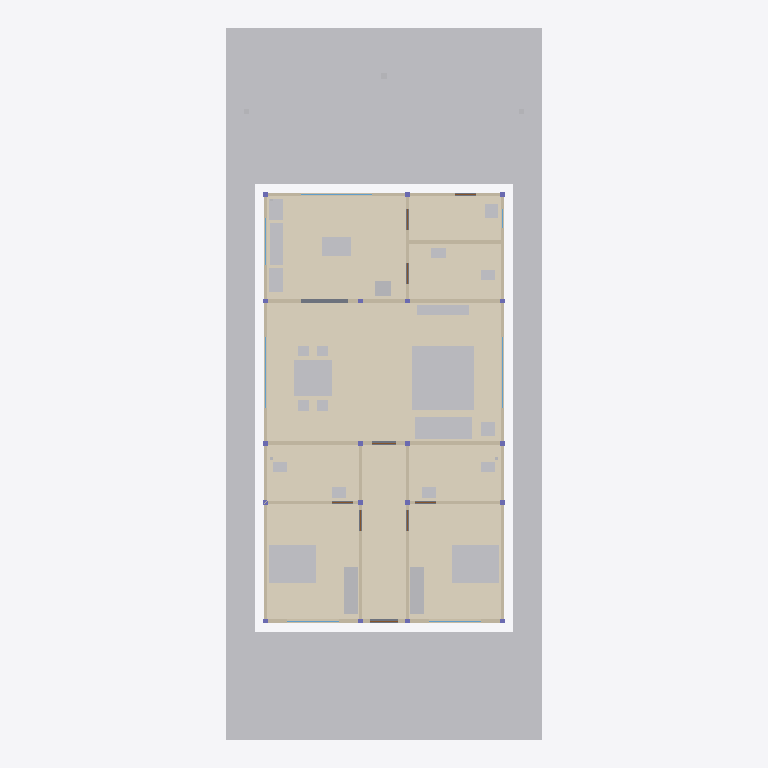
Plan cut of the same IFC building model at storey 'Térreo' (level 0.00 m, cut at 1.40 m), seen from above with north up, elements coloured by IFC class: 31 other elements (light grey), 16 walls (beige), 9 coverings (cream), 6 windows (light blue), 1 slab (grey). Cut surfaces are drawn darker.
Extent 13.6 m × 30.0 m × 7.1 m (x, y, z). Storeys (1): Térreo at 0.00 m. Elements (165): 35 IfcFooting, 21 IfcFurniture, 19 IfcColumn, 18 IfcBeam, 16 IfcWall, 13 IfcWindow, 9 IfcCovering, 9 IfcDoor, 8 IfcSanitaryTerminal, 6 IfcGeographicElement, 5 IfcPipeSegment, 3 IfcSlab.

HEADER;
FILE_DESCRIPTION(('ViewDefinition [CoordinationView]'),'2;1');
FILE_NAME('','2026-10-07T00:00:00',('Construction 4D Studio'),(''),'IfcOpenShell 0.9.0alpha0-8c614fa','IfcOpenShell 0.9.0alpha0-8c614fa','');
FILE_SCHEMA(('IFC4'));
ENDSEC;
DATA;
#1=IFCPROJECT('000DIX0010080000000001',$,'Casa de demonstração 4D',$,$,$,$,(#11),#6);
#13=IFCSITE('000DIX0010080000000002',$,'Lote 13,30 × 30,00',$,$,#23,$,$,$,$,$,$,$,$);
#14=IFCBUILDING('000DIX0010080000000003',$,'Residência térrea',$,$,#28,$,$,$,$,$,$);
#15=IFCBUILDINGSTOREY('000DIX0010080000000004',$,'Térreo',$,$,#33,$,$,$,$);
#4009=IFCGEOGRAPHICELEMENT('000DIX001008000000003g',$,'Gramado do quintal',$,'PAISAGISMO',#4031,#4025,$,.USERDEFINED.);
#3985=IFCGEOGRAPHICELEMENT('000DIX001008000000003e',$,'Gramado frontal',$,'PAISAGISMO',#4008,#4001,$,.USERDEFINED.);
#118=IFCGEOGRAPHICELEMENT('000DIX0010080000000008',$,'Terreno',$,$,#172,#161,$,.TERRAIN.);
#3708=IFCCOVERING('000DIX001008000000003R',$,'Piso: Sala',$,$,#3730,#3724,$,.FLOORING.);
#3731=IFCCOVERING('000DIX001008000000003S',$,'Piso: Cozinha',$,$,#3753,#3747,$,.FLOORING.);
#3592=IFCCOVERING('000DIX001008000000003L',$,'Piso: Suíte oeste',$,$,#3615,#3608,$,.FLOORING.);
#3616=IFCCOVERING('000DIX001008000000003N',$,'Piso: Suíte leste',$,$,#3638,#3632,$,.FLOORING.);
#3685=IFCCOVERING('000DIX001008000000003Q',$,'Piso: Vestíbulo',$,$,#3707,#3701,$,.FLOORING.);
#3639=IFCCOVERING('000DIX001008000000003O',$,'Piso: Banho oeste',$,$,#3661,#3655,$,.FLOORING.);
#3662=IFCCOVERING('000DIX001008000000003P',$,'Piso: Banho leste',$,$,#3684,#3678,$,.FLOORING.);
#3754=IFCCOVERING('000DIX001008000000003T',$,'Piso: WC',$,$,#3776,#3770,$,.FLOORING.);
#3777=IFCCOVERING('000DIX001008000000003U',$,'Piso: Serviço',$,$,#3799,#3793,$,.FLOORING.);
#4186=IFCFURNITURE('000DIX001008000000003n',$,'Tapete da sala',$,$,#4209,#4202,$,.USERDEFINED.);
#4724=IFCFURNITURE('000DIX0010080000000041',$,'Cama da suíte oeste',$,$,#4766,#4758,$,.BED.);
#4823=IFCFURNITURE('000DIX0010080000000044',$,'Cama da suíte leste',$,$,#4865,#4857,$,.BED.);
#4320=IFCFURNITURE('000DIX001008000000003t',$,'Mesa de jantar',$,$,#4383,#4372,$,.TABLE.);
#4132=IFCFURNITURE('000DIX001008000000003l',$,'Sofá da sala',$,$,#4185,#4175,$,.SOFA.);
#359=IFCWALL('000DIX001008000000000L',$,'Parede: Sala, frente',$,$,#381,#375,$,.SOLIDWALL.);
#382=IFCWALL('000DIX001008000000000M',$,'Parede: Sala, fundo',$,$,#404,#398,$,.SOLIDWALL.);
#173=IFCWALL('000DIX001008000000000B',$,'Parede: Fachada frontal',$,$,#197,#189,$,.SOLIDWALL.);
#4800=IFCFURNITURE('000DIX0010080000000043',$,'Guarda-roupa da suíte oeste',$,$,#4822,#4816,$,.SHELF.);
#4899=IFCFURNITURE('000DIX0010080000000046',$,'Guarda-roupa da suíte leste',$,$,#4921,#4915,$,.SHELF.);
#2431=IFCSLAB('000DIX001008000000002T',$,'Contrapiso',$,$,#2453,#2447,$,.BASESLAB.);
#4922=IFCFURNITURE('000DIX0010080000000047',$,'Bancada da cozinha',$,$,#4954,#4947,$,.USERDEFINED.);
#4979=IFCFURNITURE('000DIX001008000000004A',$,'Mesa da cozinha',$,$,#5041,#5031,$,.TABLE.);
#198=IFCWALL('000DIX001008000000000E',$,'Parede: Fachada dos fundos',$,$,#220,#214,$,.SOLIDWALL.);
#3939=IFCSANITARYTERMINAL('000DIX001008000000003c',$,'Pia da cozinha',$,$,#3961,#3955,$,.SINK.);
#221=IFCWALL('000DIX001008000000000F',$,'Parede: Lateral oeste, suítes',$,$,#243,#237,$,.SOLIDWALL.);
#290=IFCWALL('000DIX001008000000000I',$,'Parede: Lateral leste, suítes',$,$,#312,#306,$,.SOLIDWALL.);
#4273=IFCFURNITURE('000DIX001008000000003q',$,'Rack da TV',$,$,#4295,#4289,$,.USERDEFINED.);
#405=IFCWALL('000DIX001008000000000N',$,'Parede: Vestíbulo, oeste',$,$,#427,#421,$,.SOLIDWALL.);
#428=IFCWALL('000DIX001008000000000O',$,'Parede: Vestíbulo, leste',$,$,#450,#444,$,.SOLIDWALL.);
#4210=IFCFURNITURE('000DIX001008000000003p',$,'Mesa de centro',$,$,#4272,#4262,$,.TABLE.);
#520=IFCWALL('000DIX001008000000000S',$,'Parede: WC, serviço',$,$,#542,#536,$,.SOLIDWALL.);
#244=IFCWALL('000DIX001008000000000G',$,'Parede: Lateral oeste, sala',$,$,#266,#260,$,.SOLIDWALL.);
#313=IFCWALL('000DIX001008000000000J',$,'Parede: Lateral leste, sala',$,$,#335,#329,$,.SOLIDWALL.);
#336=IFCWALL('000DIX001008000000000K',$,'Parede: Lateral leste, serviço',$,$,#358,#352,$,.SOLIDWALL.);
#4767=IFCFURNITURE('000DIX0010080000000042',$,'Travesseiros da suíte oeste',$,$,#4799,#4792,$,.USERDEFINED.);
#4866=IFCFURNITURE('000DIX0010080000000045',$,'Travesseiros da suíte leste',$,$,#4898,#4891,$,.USERDEFINED.);
#267=IFCWALL('000DIX001008000000000H',$,'Parede: Lateral oeste, cozinha',$,$,#289,#283,$,.SOLIDWALL.);
#4955=IFCFURNITURE('000DIX0010080000000048',$,'Geladeira',$,$,#4978,#4971,$,.USERDEFINED.);
#451=IFCWALL('000DIX001008000000000P',$,'Parede: Suíte oeste, banho',$,$,#473,#467,$,.SOLIDWALL.);
#474=IFCWALL('000DIX001008000000000Q',$,'Parede: Suíte leste, banho',$,$,#496,#490,$,.SOLIDWALL.);
#4700=IFCFURNITURE('000DIX001008000000003$',$,'Planta da sala',$,$,#4723,#4716,$,.USERDEFINED.);
#3962=IFCSANITARYTERMINAL('000DIX001008000000003d',$,'Tanque',$,$,#3984,#3978,$,.SINK.);
#497=IFCWALL('000DIX001008000000000R',$,'Parede: Cozinha, WC e serviço',$,$,#519,#513,$,.SOLIDWALL.);
#3824=IFCSANITARYTERMINAL('000DIX001008000000003X',$,'Lavatório, banho oeste',$,$,#3846,#3840,$,.WASHHANDBASIN.);
#3870=IFCSANITARYTERMINAL('000DIX001008000000003Z',$,'Lavatório, banho leste',$,$,#3892,#3886,$,.WASHHANDBASIN.);
#3916=IFCSANITARYTERMINAL('000DIX001008000000003b',$,'Lavatório, WC',$,$,#3938,#3932,$,.WASHHANDBASIN.);
#3800=IFCSANITARYTERMINAL('000DIX001008000000003V',$,'Bacia sanitária, banho oeste',$,$,#3823,#3816,$,.TOILETPAN.);
#3847=IFCSANITARYTERMINAL('000DIX001008000000003Y',$,'Bacia sanitária, banho leste',$,$,#3869,#3863,$,.TOILETPAN.);
#3893=IFCSANITARYTERMINAL('000DIX001008000000003a',$,'Bacia sanitária, WC',$,$,#3915,#3909,$,.TOILETPAN.);
#4384=IFCFURNITURE('000DIX001008000000003v',$,'Cadeira de jantar 1',$,$,#4456,#4445,$,.CHAIR.);
#4457=IFCFURNITURE('000DIX001008000000003w',$,'Cadeira de jantar 2',$,$,#4529,#4518,$,.CHAIR.);
#4530=IFCFURNITURE('000DIX001008000000003x',$,'Cadeira de jantar 3',$,$,#4602,#4591,$,.CHAIR.);
#4603=IFCFURNITURE('000DIX001008000000003y',$,'Cadeira de jantar 4',$,$,#4675,#4664,$,.CHAIR.);
#1146=IFCWINDOW('000DIX001008000000001I',$,'Pano de vidro oeste da sala',$,$,#1168,#1162,$,4.6,3.0,.WINDOW.,$,$);
#1194=IFCWINDOW('000DIX001008000000001M',$,'Pano de vidro leste da sala',$,$,#1216,#1210,$,4.6,3.0,.WINDOW.,$,$);
#1458=IFCWINDOW('000DIX001008000000001i',$,'Janela da cozinha',$,$,#1480,#1474,$,1.0,3.0,.WINDOW.,$,$);
#617=IFCWINDOW('000DIX001008000000000b',$,'Janela-banco da suíte oeste',$,$,#640,#633,$,2.2,2.2,.WINDOW.,$,$);
#666=IFCWINDOW('000DIX001008000000000g',$,'Janela-banco da suíte leste',$,$,#688,#682,$,2.2,2.2,.WINDOW.,$,$);
#1506=IFCWINDOW('000DIX001008000000001m',$,'Janela lateral da cozinha',$,$,#1528,#1522,$,1.0,2.0,.WINDOW.,$,$);
#4066=IFCGEOGRAPHICELEMENT('000DIX001008000000003j',$,'Árvore 2',$,'PAISAGISMO',#4098,#4091,$,.USERDEFINED.);
ENDSEC;
